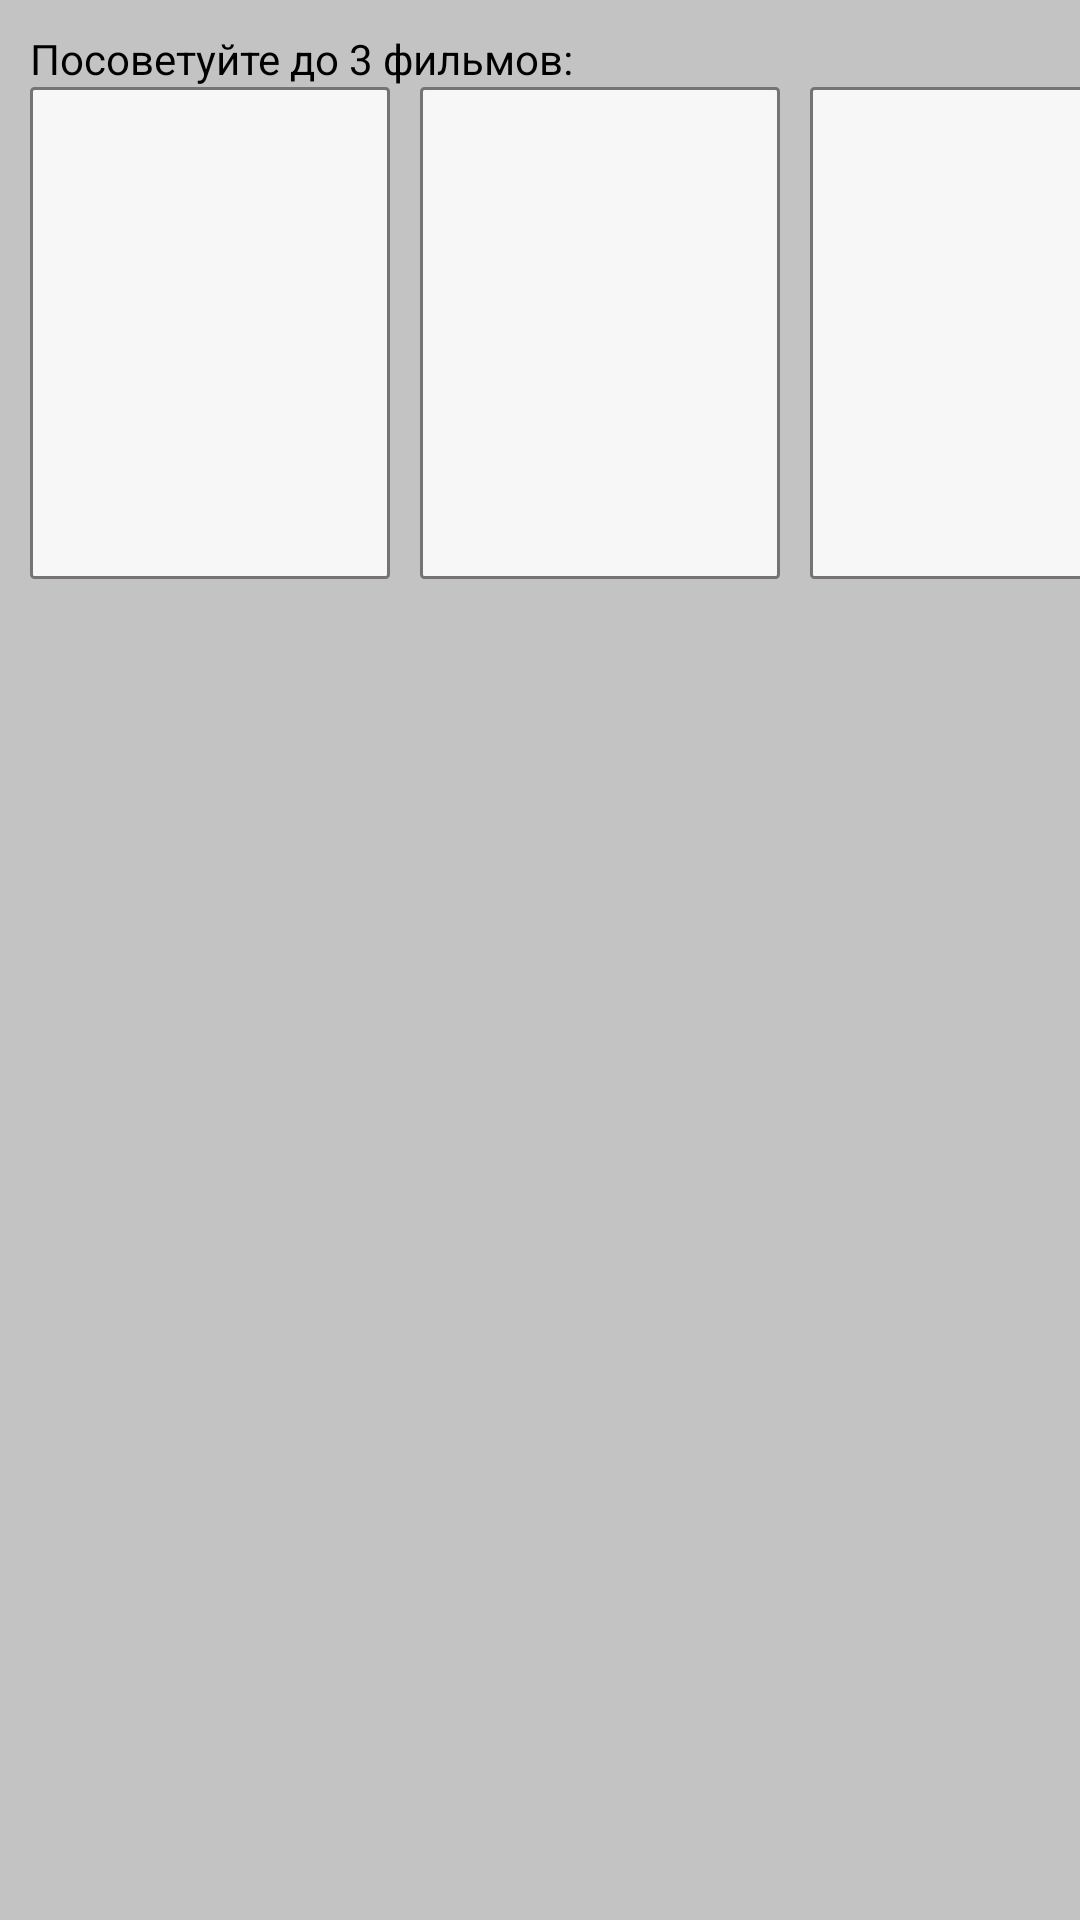

Reconstruct the res/layout file that produces this screen, plus the resources it refers to.
<!-- AndroidManifest.xml: application theme Theme.MyApplication -->
<!-- res/layout/fragment_profile.xml -->
<?xml version="1.0" encoding="utf-8"?>
<LinearLayout xmlns:android="http://schemas.android.com/apk/res/android"
    xmlns:app="http://schemas.android.com/apk/res-auto"
    xmlns:tools="http://schemas.android.com/tools"
    android:id="@+id/main_linear"
    android:layout_width="match_parent"
    android:layout_height="match_parent"
    android:orientation="vertical"
    android:background="#C3C3C3"
    tools:context=".ProfileFragment">

    <LinearLayout
        android:layout_marginTop="10dp"
        android:layout_width="match_parent"
        android:layout_height="wrap_content"
        android:orientation="vertical">

        <TextView
            android:id="@+id/textView"
            android:layout_width="match_parent"
            android:layout_height="wrap_content"
            android:layout_marginLeft="10dp"
            android:text="@string/adviceThreeFilms"
            android:textSize="14sp" />

        <LinearLayout
            android:layout_width="match_parent"
            android:layout_height="match_parent"
            android:orientation="horizontal">

            <androidx.constraintlayout.widget.ConstraintLayout
                android:layout_width="120dp"
                android:layout_height="wrap_content"
                android:layout_marginLeft="10dp"
                android:background="@drawable/friends_frame">

                <ImageView
                    android:id="@+id/addFilm1"
                    android:layout_width="120dp"
                    android:layout_height="150dp"
                    app:layout_constraintStart_toStartOf="parent"
                    app:layout_constraintTop_toTopOf="parent"
                    app:srcCompat="@drawable/add_film"
                    android:scaleType="fitXY"
                    android:padding="1dp"/>

                <TextView
                    android:id="@+id/title1"
                    android:layout_width="wrap_content"
                    android:layout_height="wrap_content"
                    android:text=""
                    android:textAlignment="center"
                    android:gravity="center"
                    app:layout_constraintEnd_toEndOf="@+id/addFilm1"
                    app:layout_constraintStart_toStartOf="@+id/addFilm1"
                    app:layout_constraintTop_toBottomOf="@+id/addFilm1" />

                <TextView
                    android:id="@+id/year1"
                    android:layout_width="wrap_content"
                    android:layout_height="wrap_content"
                    android:text=""
                    android:gravity="center"
                    app:layout_constraintEnd_toEndOf="@+id/title1"
                    app:layout_constraintStart_toStartOf="@+id/title1"
                    app:layout_constraintTop_toBottomOf="@+id/title1" />
            </androidx.constraintlayout.widget.ConstraintLayout>

            <androidx.constraintlayout.widget.ConstraintLayout
                android:layout_width="120dp"
                android:layout_height="wrap_content"
                android:background="@drawable/friends_frame"
                android:layout_marginLeft="10dp">

                <ImageView
                    android:id="@+id/addFilm2"
                    android:layout_width="120dp"
                    android:layout_height="150dp"
                    app:layout_constraintStart_toStartOf="parent"
                    app:layout_constraintTop_toTopOf="parent"
                    app:srcCompat="@drawable/add_film"
                    android:scaleType="fitXY"
                    android:padding="1dp"/>

                <TextView
                    android:id="@+id/year2"
                    android:layout_width="wrap_content"
                    android:layout_height="wrap_content"
                    android:text=""
                    app:layout_constraintEnd_toEndOf="@+id/title2"
                    app:layout_constraintStart_toStartOf="@+id/title2"
                    app:layout_constraintTop_toBottomOf="@+id/title2" />

                <TextView
                    android:id="@+id/title2"
                    android:textAlignment="center"
                    android:layout_width="wrap_content"
                    android:layout_height="wrap_content"
                    android:text=""
                    app:layout_constraintEnd_toEndOf="@+id/addFilm2"
                    app:layout_constraintStart_toStartOf="@+id/addFilm2"
                    app:layout_constraintTop_toBottomOf="@+id/addFilm2" />
            </androidx.constraintlayout.widget.ConstraintLayout>

            <androidx.constraintlayout.widget.ConstraintLayout
                android:layout_width="120dp"
                android:layout_height="wrap_content"
                android:background="@drawable/friends_frame"
                android:layout_marginLeft="10dp">

                <ImageView
                    android:id="@+id/addFilm3"
                    android:layout_width="120dp"
                    android:layout_height="150dp"
                    app:layout_constraintStart_toStartOf="parent"
                    app:layout_constraintTop_toTopOf="parent"
                    app:srcCompat="@drawable/add_film"
                    android:scaleType="fitXY"
                    android:padding="1dp"/>

                <TextView
                    android:id="@+id/year3"
                    android:layout_width="wrap_content"
                    android:layout_height="wrap_content"
                    android:text=""
                    app:layout_constraintEnd_toEndOf="@+id/title3"
                    app:layout_constraintStart_toStartOf="@+id/title3"
                    app:layout_constraintTop_toBottomOf="@+id/title3" />

                <TextView
                    android:id="@+id/title3"
                    android:textAlignment="center"
                    android:layout_width="wrap_content"
                    android:layout_height="wrap_content"
                    android:text=""
                    app:layout_constraintEnd_toEndOf="@+id/addFilm3"
                    app:layout_constraintStart_toStartOf="@+id/addFilm3"
                    app:layout_constraintTop_toBottomOf="@+id/addFilm3" />


            </androidx.constraintlayout.widget.ConstraintLayout>
        </LinearLayout>
    </LinearLayout>

</LinearLayout>
<!-- resources referenced by this layout -->
<resources>
  <!-- drawable add_film: png bitmap (drawable-anydpi, 34343 bytes) -->
  <!-- drawable friends_frame (drawable-hdpi) -->
  <shape xmlns:android="http://schemas.android.com/apk/res/android"
      android:thickness="0dp"
      android:shape="rectangle" >
      <stroke android:width="1dp"
          android:color="#777373"/>
      <solid android:color="#dfff" />
      <corners android:radius="1dp" />
  </shape>
  <string name="adviceThreeFilms">Посоветуйте до 3 фильмов:</string>
</resources>
